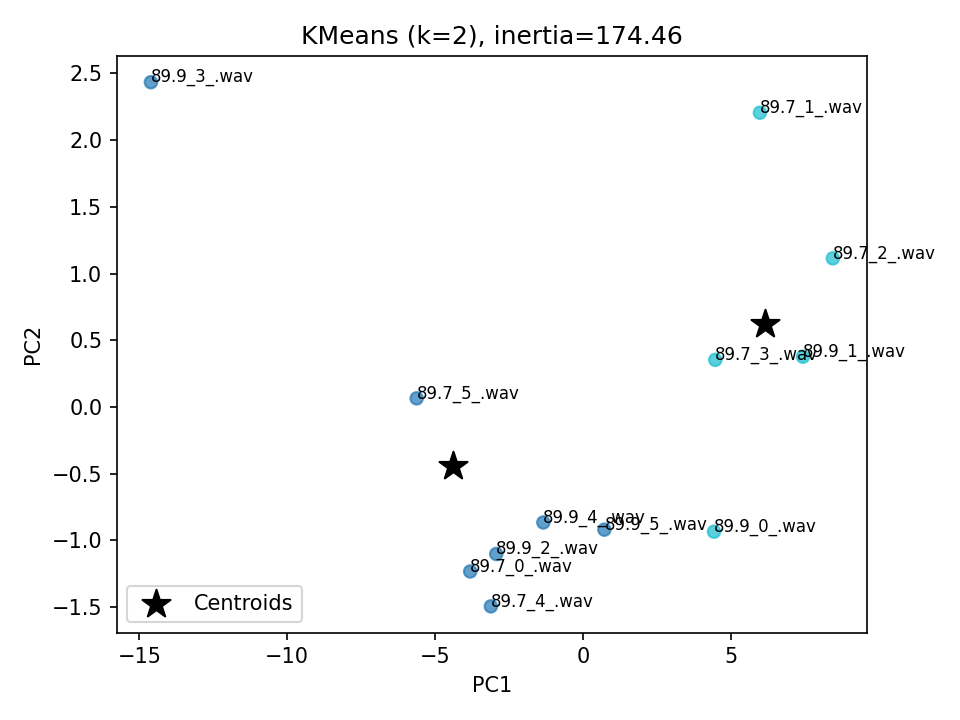

Data behind this chart, as committed beside it:
file_name, cluster
89.9_2_.wav, 0
89.7_3_.wav, 1
89.7_1_.wav, 1
89.7_4_.wav, 0
89.7_5_.wav, 0
89.9_3_.wav, 0
89.7_0_.wav, 0
89.7_2_.wav, 1
89.9_1_.wav, 1
89.9_0_.wav, 1
89.9_4_.wav, 0
89.9_5_.wav, 0
